7-way image classification set "Dataset" from GitHub (cel-esx/EGL314_TeamB); label vocabulary: background, bird, moose, palm, spider, swan, wolf.

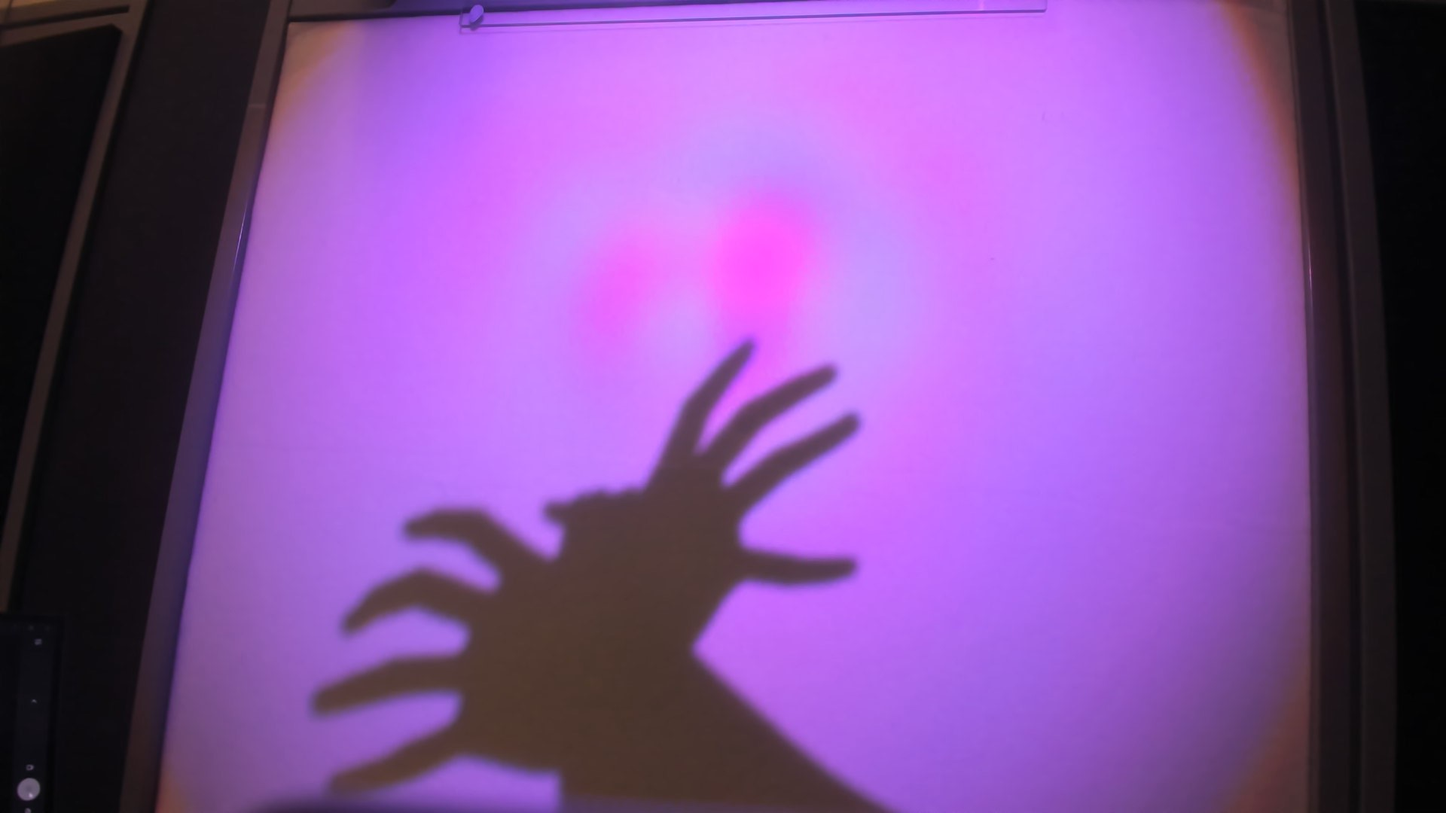
Label: spider

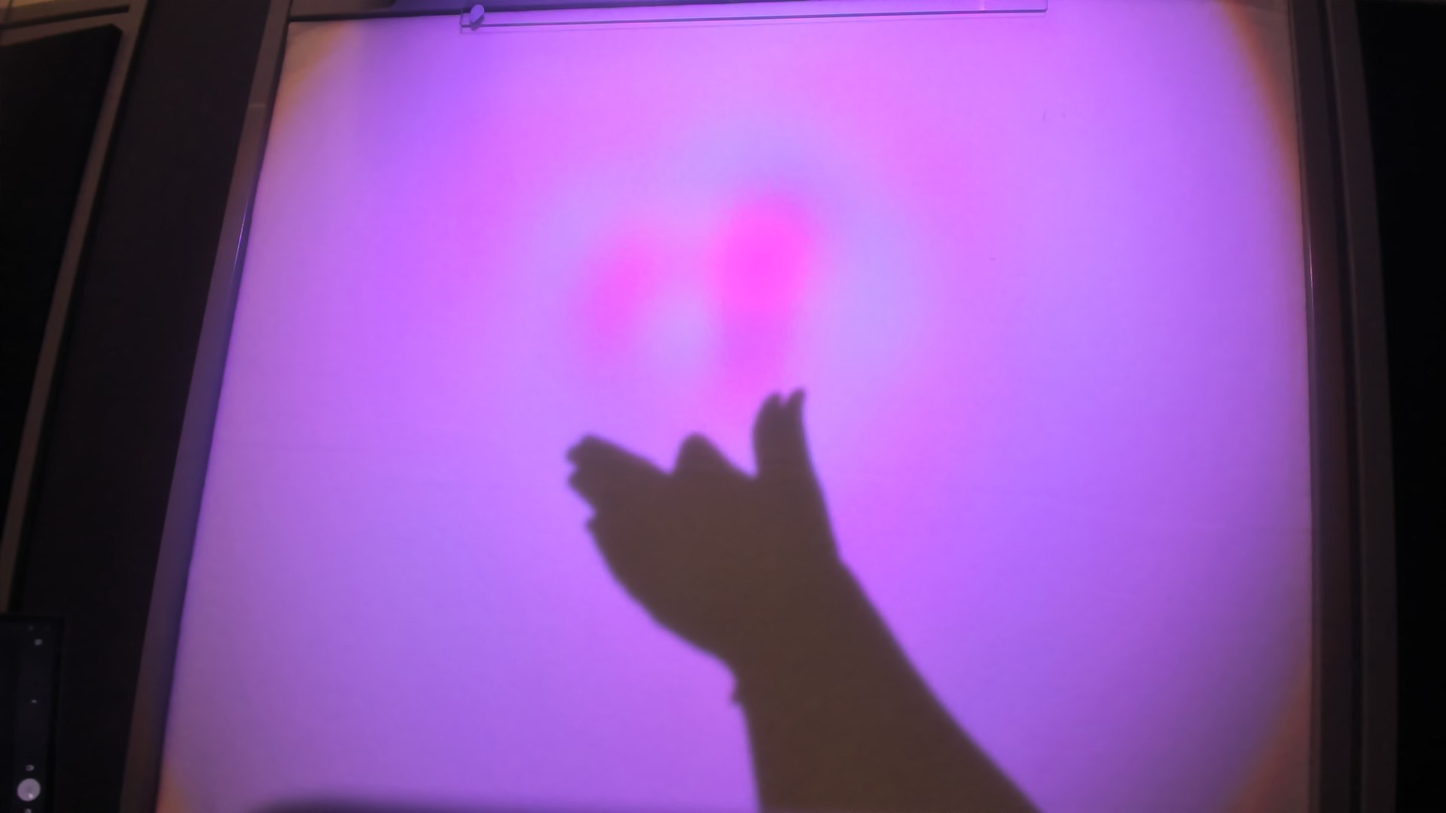
Label: wolf

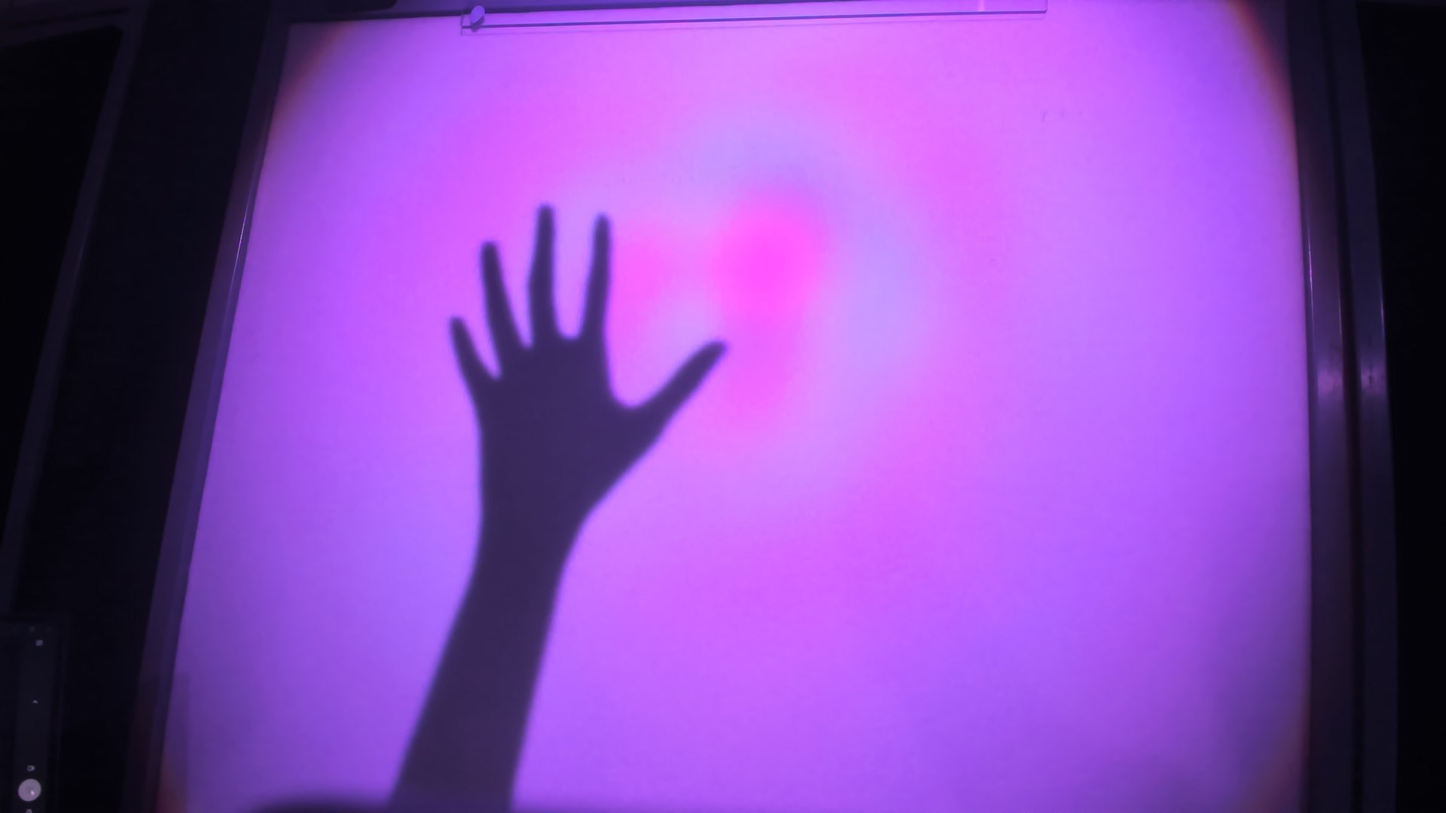
Label: palm

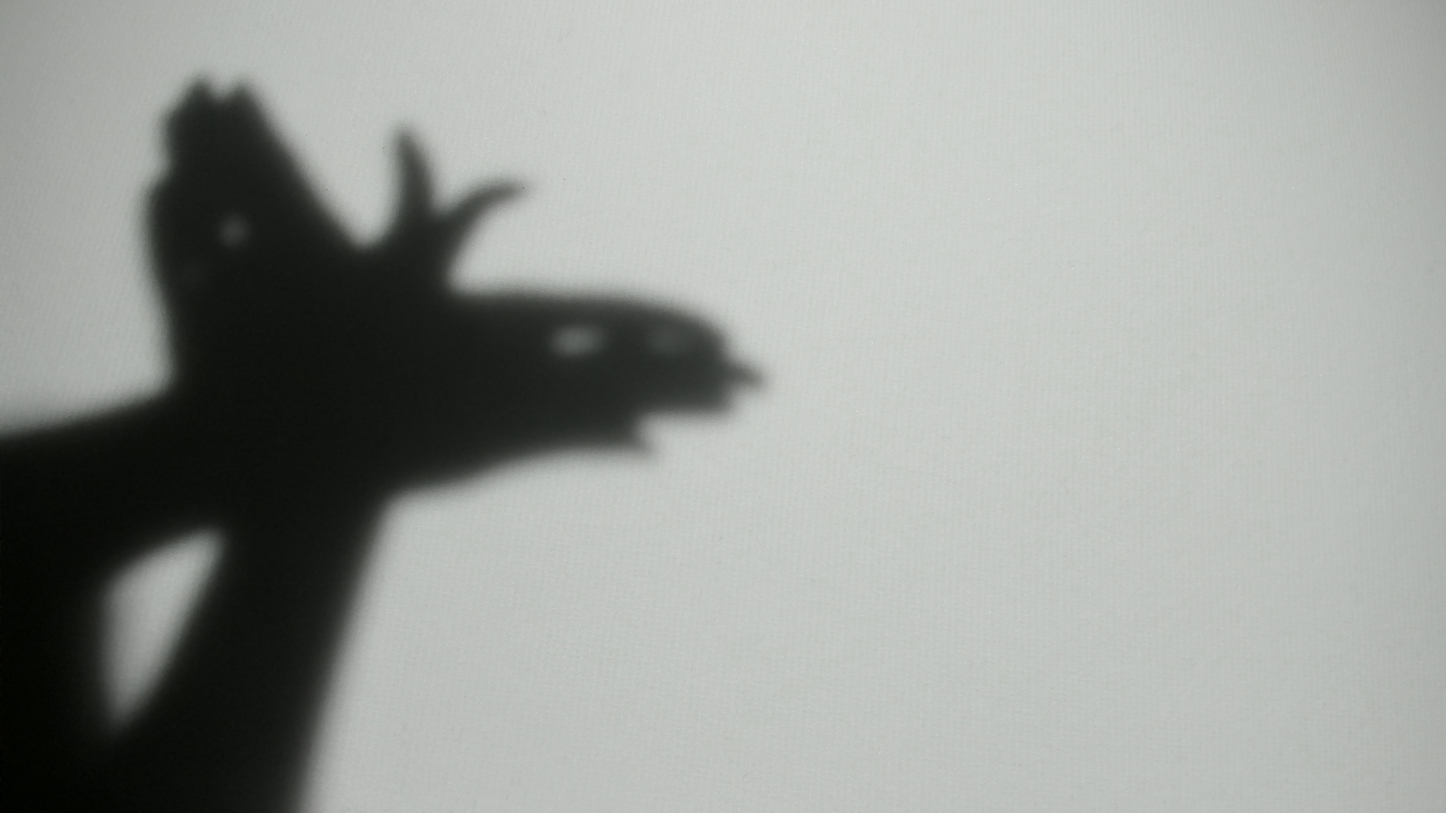
Label: bird

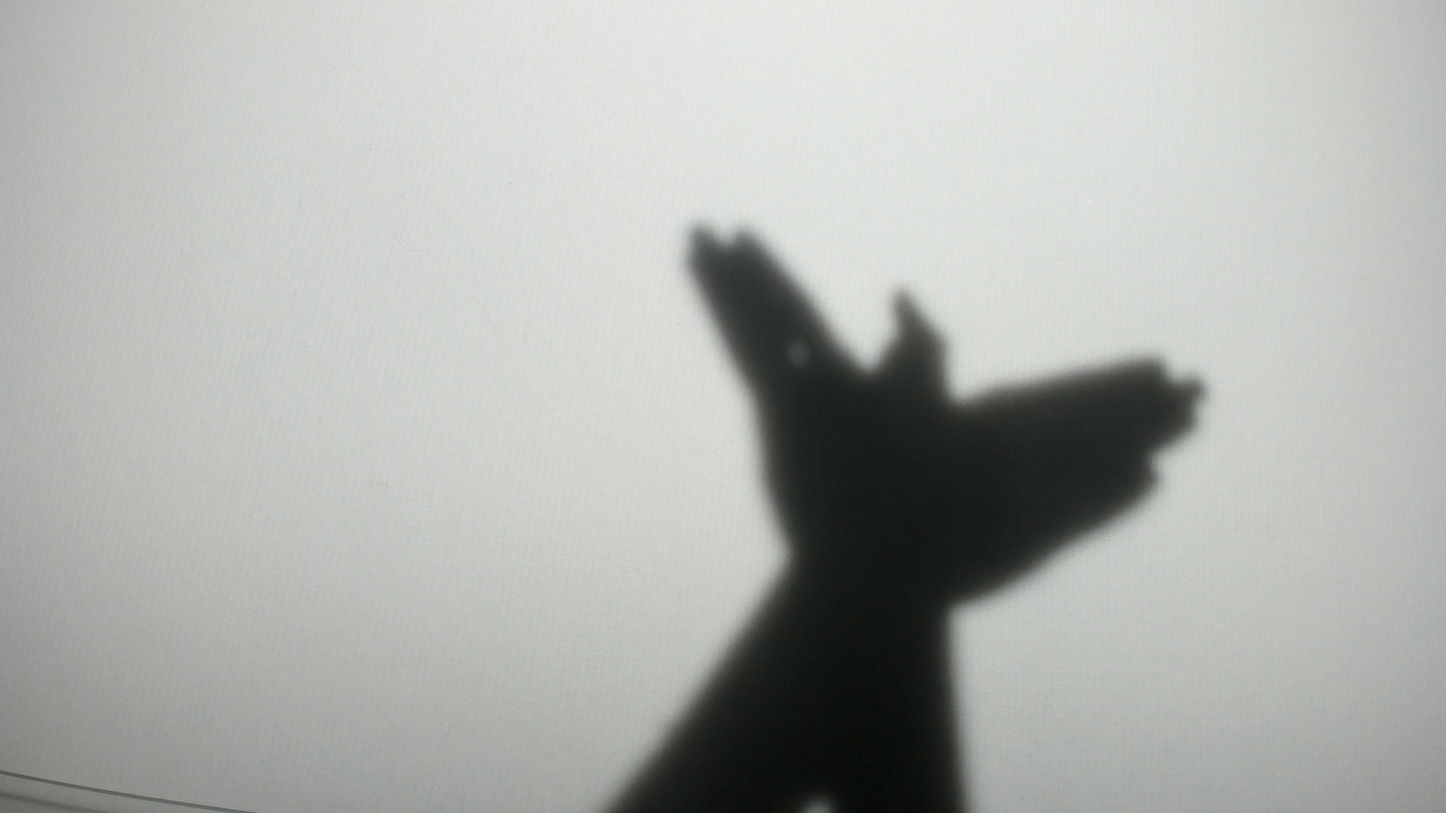
Label: bird

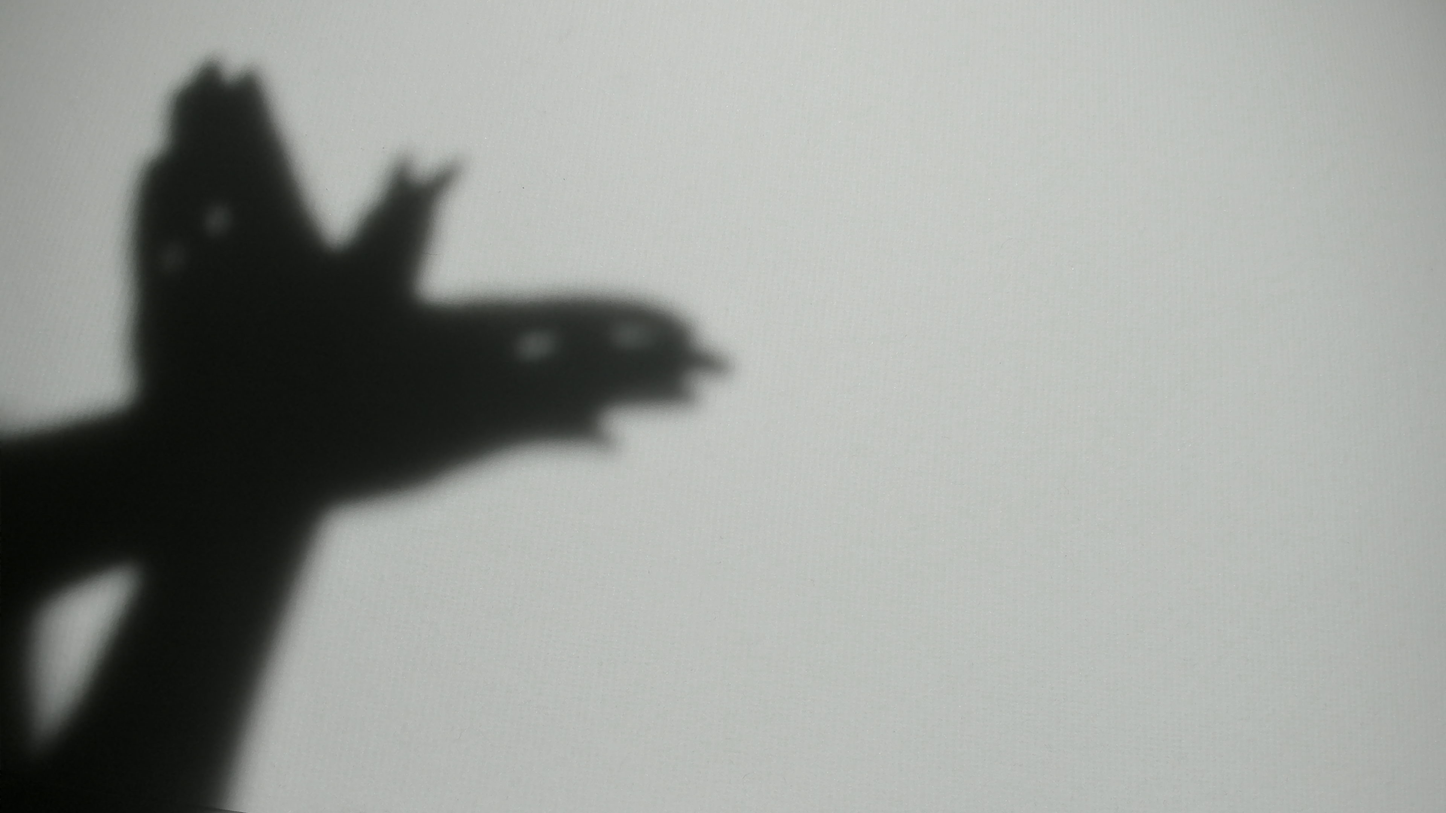
Label: bird
